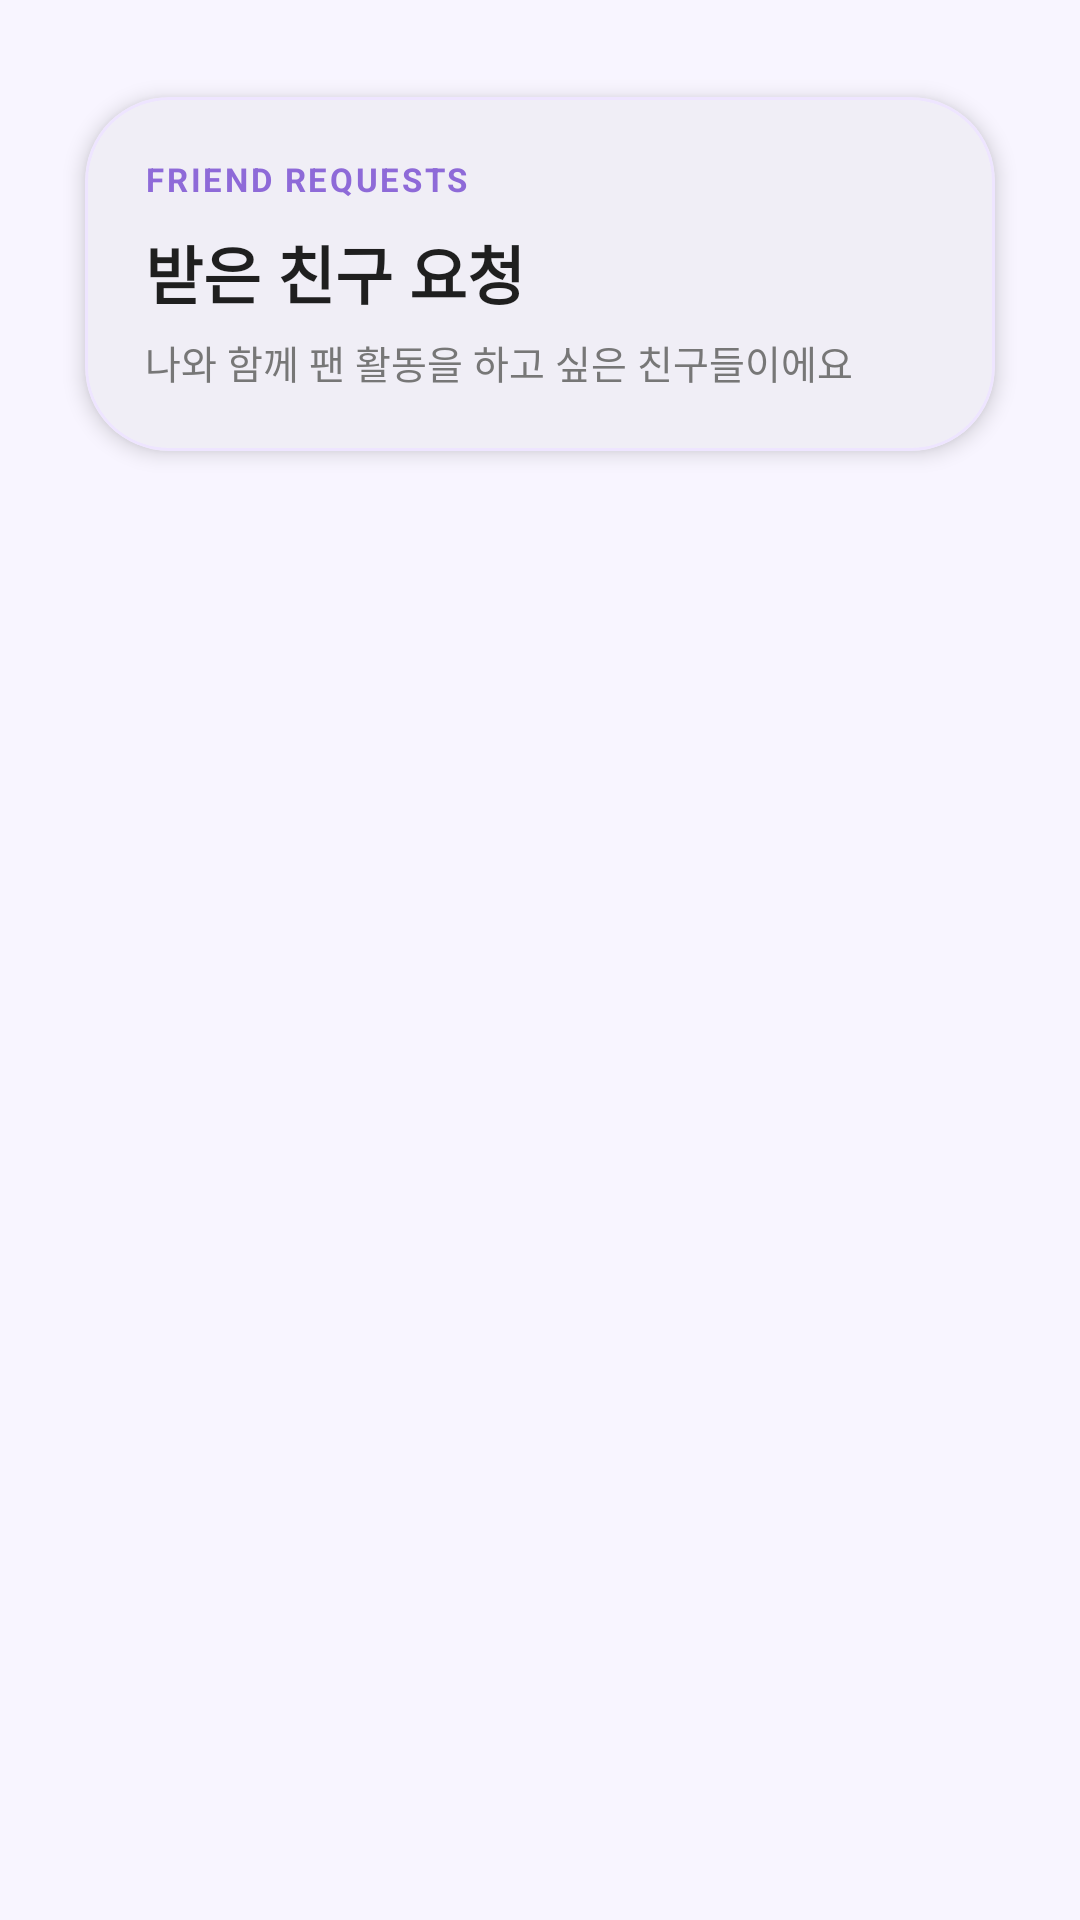

Android layout source for this screen:
<!-- AndroidManifest.xml: application theme Theme.IdolProject -->
<!-- res/layout/fragment_friend_requests.xml -->
<?xml version="1.0" encoding="utf-8"?>
<androidx.constraintlayout.widget.ConstraintLayout xmlns:android="http://schemas.android.com/apk/res/android"
    xmlns:app="http://schemas.android.com/apk/res-auto"
    android:layout_width="match_parent"
    android:layout_height="match_parent"
    android:background="#F8F5FF"
    android:paddingStart="16dp"
    android:paddingTop="18dp"
    android:paddingEnd="16dp"
    android:paddingBottom="16dp">

    
    <com.google.android.material.card.MaterialCardView
        android:id="@+id/card_requests_header"
        android:layout_width="0dp"
        android:layout_height="wrap_content"
        app:cardBackgroundColor="#FFFFFF"
        app:cardCornerRadius="28dp"
        app:cardElevation="4dp"
        app:cardUseCompatPadding="true"
        app:strokeColor="#EEE5FF"
        app:strokeWidth="1dp"
        app:layout_constraintTop_toTopOf="parent"
        app:layout_constraintStart_toStartOf="parent"
        app:layout_constraintEnd_toEndOf="parent">

        <LinearLayout
            android:layout_width="match_parent"
            android:layout_height="wrap_content"
            android:orientation="vertical"
            android:padding="20dp">

            <TextView
                android:id="@+id/tv_requests_label"
                android:layout_width="wrap_content"
                android:layout_height="wrap_content"
                android:text="FRIEND REQUESTS"
                android:textColor="#8E6AD8"
                android:textSize="11sp"
                android:textStyle="bold"
                android:letterSpacing="0.08" />

            <TextView
                android:id="@+id/tv_requests_title"
                android:layout_width="wrap_content"
                android:layout_height="wrap_content"
                android:layout_marginTop="8dp"
                android:text="받은 친구 요청"
                android:textColor="#1F1F1F"
                android:textSize="21sp"
                android:textStyle="bold" />

            <TextView
                android:id="@+id/tv_requests_subtitle"
                android:layout_width="match_parent"
                android:layout_height="wrap_content"
                android:layout_marginTop="5dp"
                android:text="나와 함께 팬 활동을 하고 싶은 친구들이에요"
                android:textColor="#777777"
                android:textSize="13sp" />

        </LinearLayout>
    </com.google.android.material.card.MaterialCardView>

    <androidx.recyclerview.widget.RecyclerView
        android:id="@+id/rv_requests"
        android:layout_width="0dp"
        android:layout_height="0dp"
        android:layout_marginTop="14dp"
        android:clipToPadding="false"
        android:paddingBottom="16dp"
        app:layoutManager="androidx.recyclerview.widget.LinearLayoutManager"
        app:layout_constraintTop_toBottomOf="@id/card_requests_header"
        app:layout_constraintBottom_toBottomOf="parent"
        app:layout_constraintStart_toStartOf="parent"
        app:layout_constraintEnd_toEndOf="parent" />

</androidx.constraintlayout.widget.ConstraintLayout>
<!-- resources referenced by this layout -->
<resources>
  <style name="Theme.IdolProject" parent="Base.Theme.IdolProject">
          <item name="colorSurface">@color/white</item>
          <item name="colorSurfaceVariant">@color/white</item>
          <item name="android:colorBackground">@color/white</item>
          <item name="colorOnSurface">@color/black</item>
      </style>
  <style name="Base.Theme.IdolProject" parent="Theme.Material3.DayNight.NoActionBar">
          
          
      </style>
  <color name="white">#FFFFFFFF</color>
  <color name="black">#FF000000</color>
</resources>
